Run: headless pygame with SDL's dummy video driver; simulated clock (each Clock.tick advances the game by its frame time, no real sleeping); random seed 0; keys injected as events and as key.get_pressed() state; no mouse input.
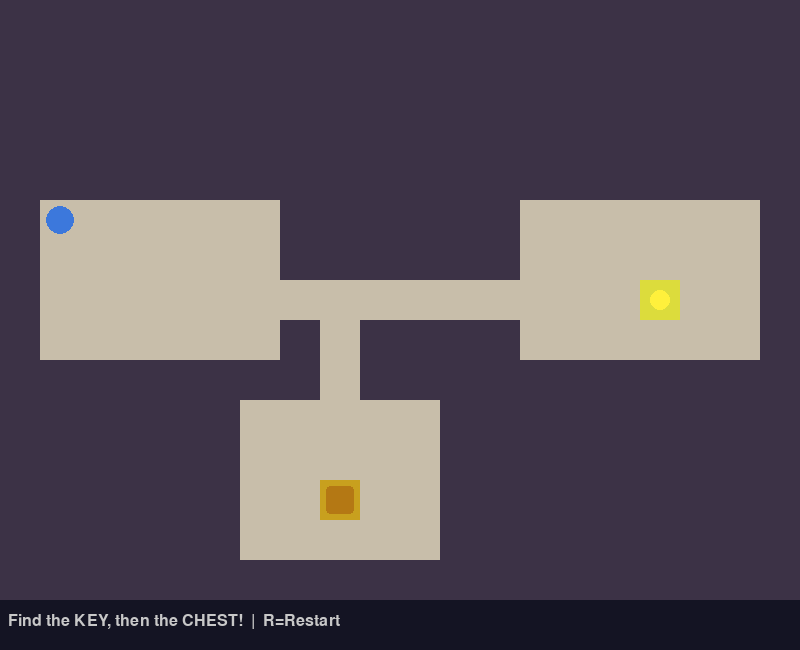
Frame 1 of 4 · flips 1–60 · no input
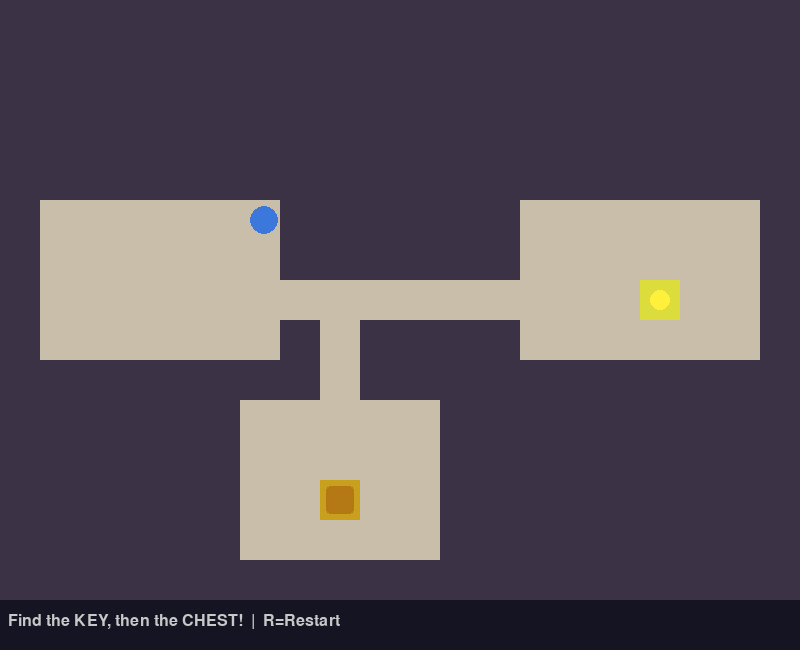
Frame 2 of 4 · flips 61–180 · tapped SPACE, RETURN · held RIGHT (→), D
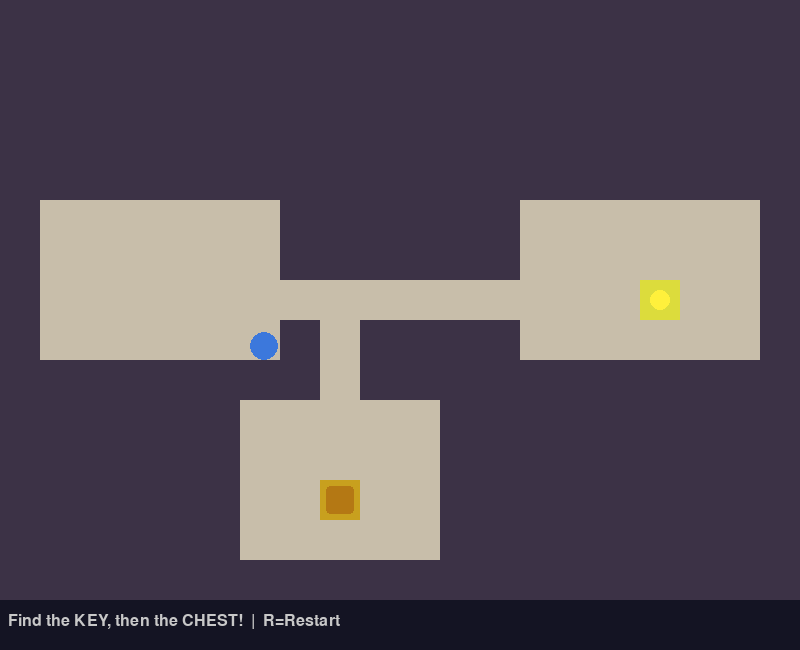
Frame 3 of 4 · flips 181–300 · held DOWN (↓), S
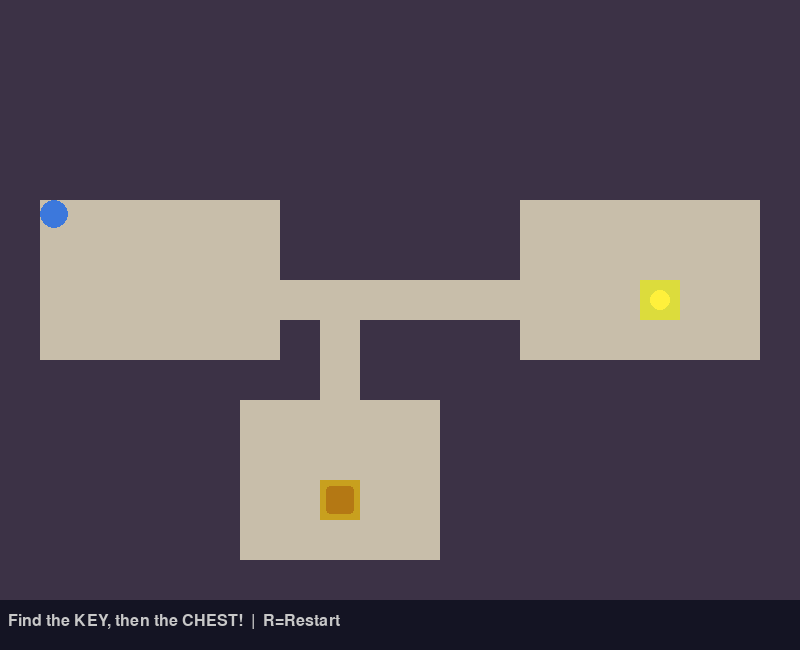
Frame 4 of 4 · flips 301–420 · held LEFT (←), A, UP (↑), W

The pygame program that drew these frames:

import pygame
import random

TILE = 40
COLS, ROWS = 20, 15
WALL, FLOOR, CHEST, KEY = 0, 1, 2, 3
SPEED = 3

def generate_world():
    grid = [[WALL]*COLS for _ in range(ROWS)]
    rooms = []
    for _ in range(8):
        w = random.randint(3,6)
        h = random.randint(3,5)
        x = random.randint(1, COLS-w-1)
        y = random.randint(1, ROWS-h-1)
        room = pygame.Rect(x, y, w, h)
        overlap = any(room.inflate(2,2).colliderect(r) for r in rooms)
        if not overlap:
            rooms.append(room)
            for ry in range(y, y+h):
                for rx in range(x, x+w):
                    grid[ry][rx] = FLOOR

    for i in range(len(rooms)-1):
        ax, ay = rooms[i].centerx, rooms[i].centery
        bx, by = rooms[i+1].centerx, rooms[i+1].centery
        cx = ax
        while cx != bx:
            grid[ay][cx] = FLOOR
            cx += 1 if bx > cx else -1
        cy = ay
        while cy != by:
            grid[cy][bx] = FLOOR
            cy += 1 if by > cy else -1

    if len(rooms) >= 2:
        cr, ck = rooms[-1], rooms[-2]
        grid[cr.centery][cr.centerx] = CHEST
        grid[ck.centery][ck.centerx] = KEY

    start = rooms[0] if rooms else None
    return grid, start

COLORS = {
    WALL: (60,50,70),
    FLOOR: (200,190,170),
    CHEST: (200,160,30),
    KEY: (220,220,60),
}

class Player:
    def __init__(self, x, y):
        self.rect = pygame.Rect(x, y, 28, 28)
        self.color = (60,120,220)
        self.has_key = False

    def move(self, keys, grid, rows, cols):
        dx=dy=0
        if keys[pygame.K_LEFT] or keys[pygame.K_a]: dx=-SPEED
        if keys[pygame.K_RIGHT] or keys[pygame.K_d]: dx=SPEED
        if keys[pygame.K_UP] or keys[pygame.K_w]: dy=-SPEED
        if keys[pygame.K_DOWN] or keys[pygame.K_s]: dy=SPEED
        self._try_move(dx,0,grid,rows,cols)
        self._try_move(0,dy,grid,rows,cols)

    def _try_move(self, dx, dy, grid, rows, cols):
        new = self.rect.move(dx,dy)
        for px,py in [(new.left,new.top),(new.right-1,new.top),(new.left,new.bottom-1),(new.right-1,new.bottom-1)]:
            c,r=px//TILE,py//TILE
            if not(0<=r<rows and 0<=c<cols) or grid[r][c]==WALL:
                return
        self.rect=new

    def draw(self, screen):
        pygame.draw.ellipse(screen, self.color, self.rect)
        if self.has_key:
            pygame.draw.circle(screen, (220,220,60), (self.rect.right-6, self.rect.top+6), 5)


WIDTH = COLS * TILE
HEIGHT = ROWS * TILE + 50
FPS = 60

class GameEngine:
    def __init__(self):
        pygame.init()
        self.screen = pygame.display.set_mode((WIDTH, HEIGHT))
        pygame.display.set_caption("Treasure Hunt")
        self.clock = pygame.time.Clock()
        self.font = pygame.font.SysFont("monospace", 24)
        self.big_font = pygame.font.SysFont("monospace", 40, bold=True)
        self.reset()

    def reset(self):
        self.grid, start = generate_world()
        if start:
            sx = start.x * TILE + 6
            sy = start.y * TILE + 6
        else:
            sx, sy = TILE+6, TILE+6
        self.player = Player(sx, sy)
        self.won = False
        self.status = "Find the KEY, then the CHEST!"

    def handle_events(self):
        for event in pygame.event.get():
            if event.type == pygame.QUIT: return False
            if event.type == pygame.KEYDOWN and event.key == pygame.K_r: self.reset()
        return True

    def update(self):
        if self.won: return
        keys = pygame.key.get_pressed()
        self.player.move(keys, self.grid, ROWS, COLS)
        pr = self.player.rect.centery // TILE
        pc = self.player.rect.centerx // TILE
        if 0<=pr<ROWS and 0<=pc<COLS:
            cell = self.grid[pr][pc]
            if cell == KEY:
                self.player.has_key = True
                self.grid[pr][pc] = FLOOR
                self.status = "Got the key! Find the CHEST!"
            elif cell == CHEST and self.player.has_key:
                self.won = True
                self.status = "Treasure found!"

    def draw(self):
        self.screen.fill((30,25,40))
        for r in range(ROWS):
            for c in range(COLS):
                cell = self.grid[r][c]
                rect = pygame.Rect(c*TILE, r*TILE, TILE, TILE)
                pygame.draw.rect(self.screen, COLORS[cell], rect)
                if cell == KEY:
                    pygame.draw.circle(self.screen, (255,240,60),(c*TILE+TILE//2, r*TILE+TILE//2),10)
                elif cell == CHEST:
                    pygame.draw.rect(self.screen,(180,120,20),rect.inflate(-12,-12),border_radius=4)
        self.player.draw(self.screen)
        hud = pygame.Rect(0,ROWS*TILE,WIDTH,50)
        pygame.draw.rect(self.screen,(20,20,35),hud)
        st = self.font.render(self.status+"  |  R=Restart", True, (200,200,200))
        self.screen.blit(st,(8,ROWS*TILE+13))
        if self.won:
            ov=pygame.Surface((WIDTH,ROWS*TILE),pygame.SRCALPHA)
            ov.fill((0,0,0,140))
            self.screen.blit(ov,(0,0))
            msg=self.big_font.render("TREASURE FOUND!", True,(220,180,30))
            sub=self.font.render("Press R to Play Again",True,(180,180,180))
            self.screen.blit(msg,(WIDTH//2-msg.get_width()//2,ROWS*TILE//2-30))
            self.screen.blit(sub,(WIDTH//2-sub.get_width()//2,ROWS*TILE//2+20))
        pygame.display.flip()

    def run(self):
        running=True
        while running:
            running=self.handle_events()
            self.update()
            self.draw()
            self.clock.tick(FPS)
        pygame.quit()

if __name__ == "__main__":
    engine = GameEngine()
    engine.run()
